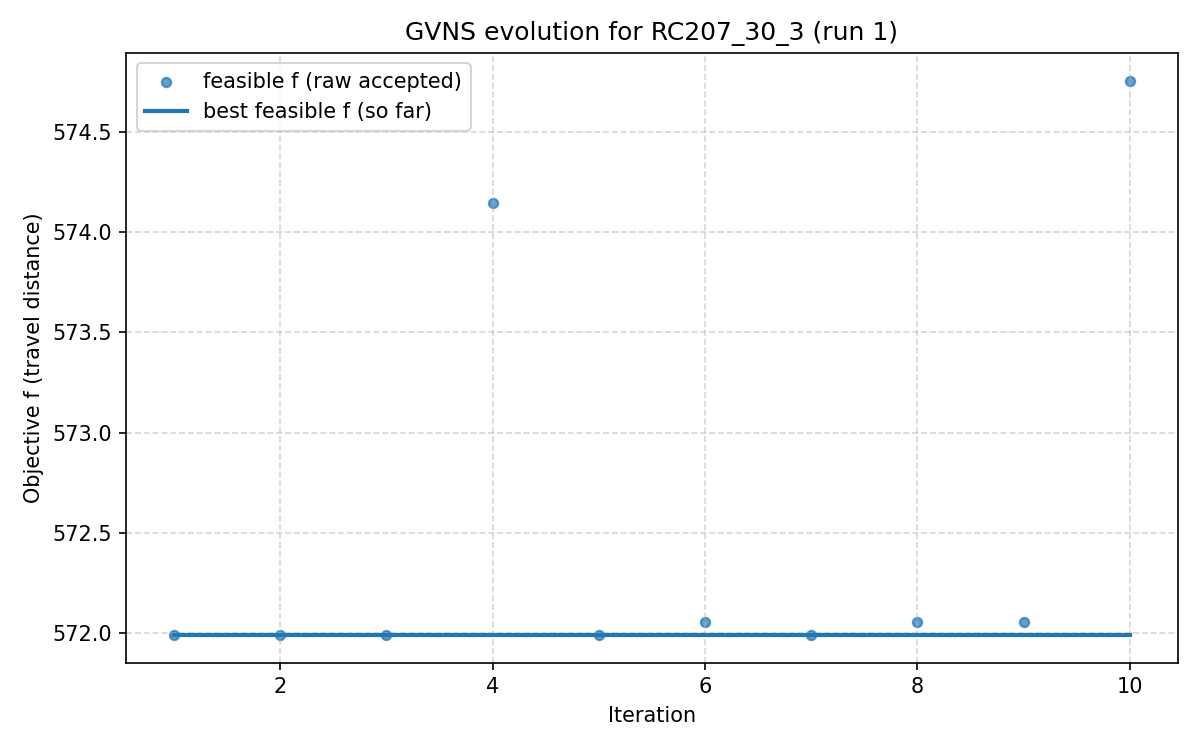

Data behind this chart, as committed beside it:
iter, F, f, PenT, PenH, PenS, elapsed
1, 572, 572, 0.0, 0.0, 0, 0.0
2, 572, 572, 0.0, 0.0, 0, 255.8
3, 572, 572, 0.0, 0.0, 0, 323.5
4, 574.1, 574.1, 0.0, 0.0, 0, 380.8
5, 572, 572, 0.0, 0.0, 0, 467.6
6, 572.1, 572.1, 0.0, 0.0, 0, 527.4
7, 572, 572, 0.0, 0.0, 0, 640.7
8, 572.1, 572.1, 0.0, 0.0, 0, 791.4
9, 572.1, 572.1, 0.0, 0.0, 0, 879.3
10, 574.8, 574.8, 0.0, 0.0, 0, 969
